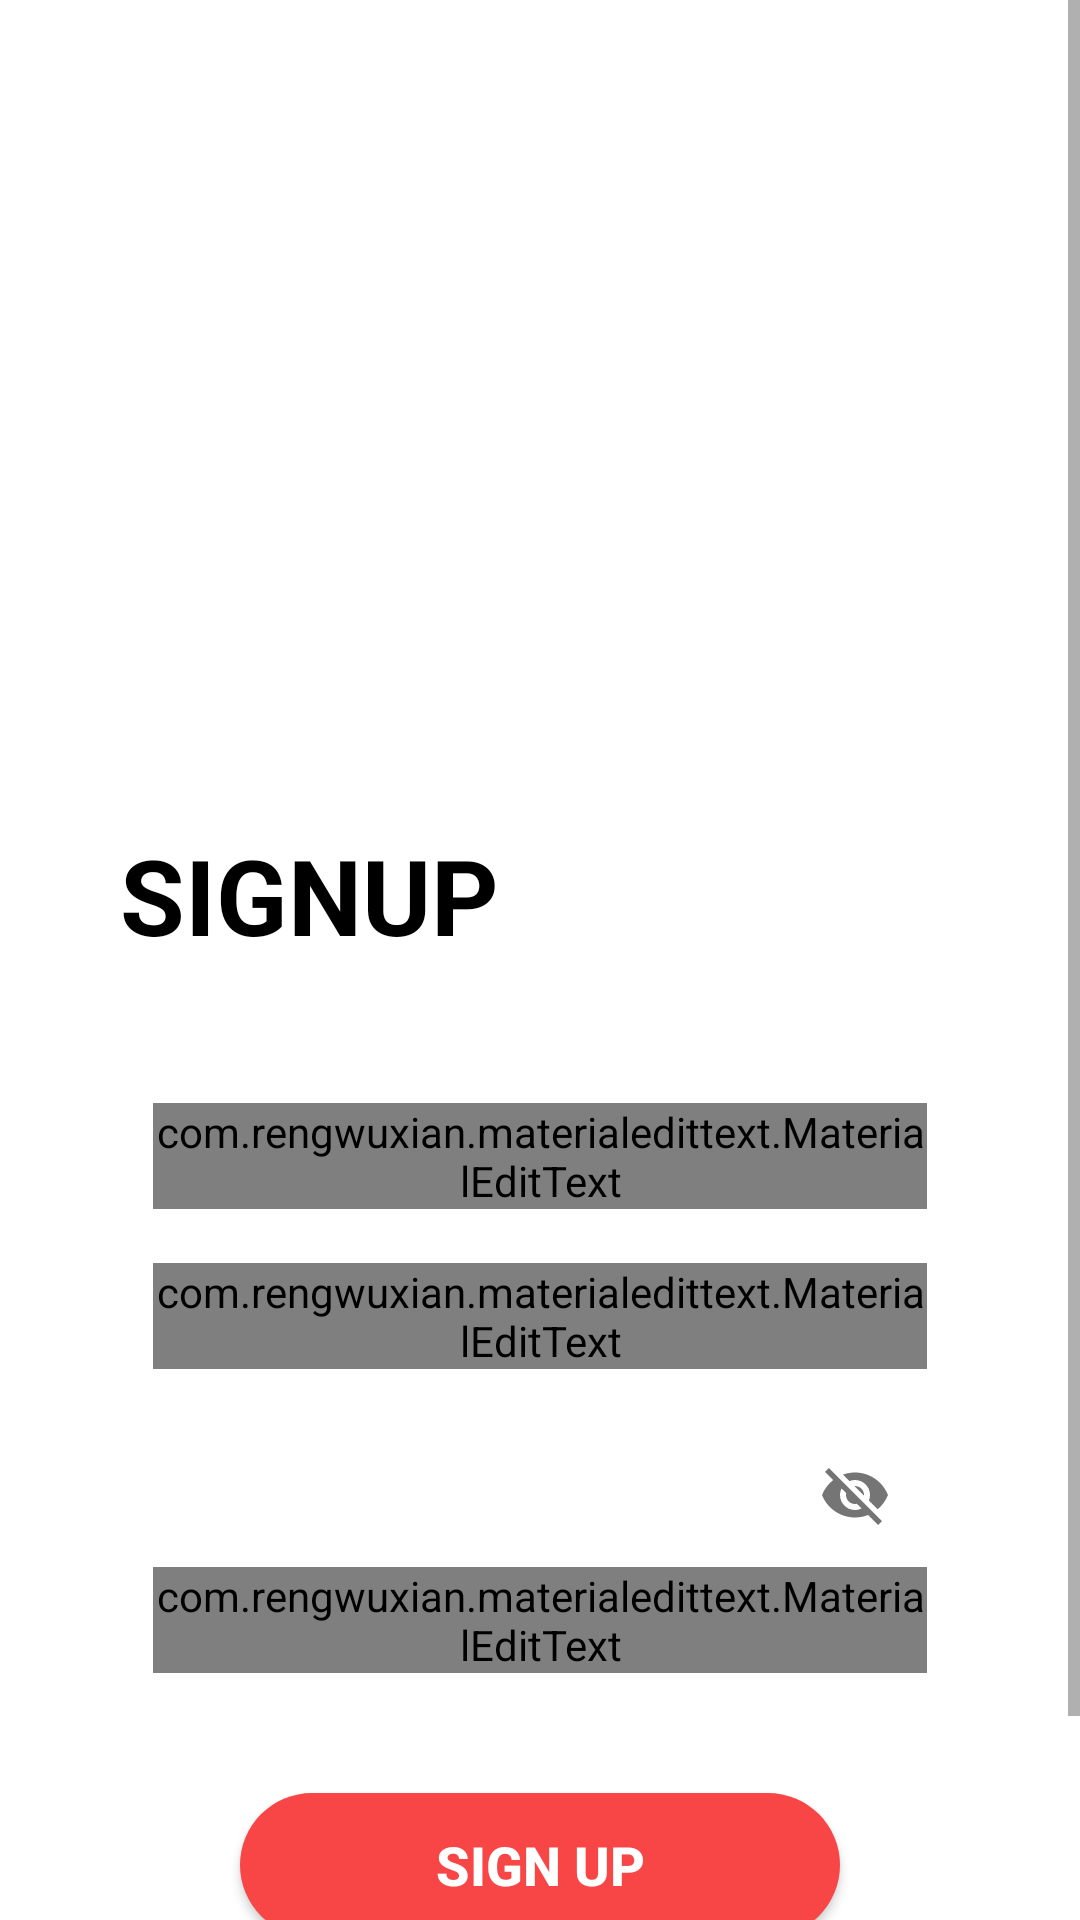

This screen was rendered from an Android layout file. Write that file and the resources it references.
<!-- AndroidManifest.xml: activity theme AppTheme.NoActionBar -->
<!-- res/layout/activity_sign_up.xml -->
<?xml version="1.0" encoding="utf-8"?>
<ScrollView xmlns:android="http://schemas.android.com/apk/res/android"
    xmlns:app="http://schemas.android.com/apk/res-auto"
    xmlns:tools="http://schemas.android.com/tools"
    android:layout_width="match_parent"
    android:layout_height="match_parent"
    android:background="@color/white"
    tools:context=".SignUpActivity">

    <LinearLayout
        android:layout_width="match_parent"
        android:layout_height="wrap_content"
        android:orientation="vertical"
        android:padding="10dp">

        <ImageView
            android:layout_width="wrap_content"
            android:layout_height="200dp"
            android:layout_marginTop="20dp"
            android:src="@drawable/img" />

        <TextView
            android:layout_width="wrap_content"
            android:layout_height="wrap_content"
            android:layout_marginStart="30dp"
            android:layout_marginLeft="30dp"
            android:layout_marginTop="45dp"
            android:text="SIGNUP"
            android:textColor="@color/black"
            android:textSize="35sp"
            android:textStyle="bold" />

        <com.google.android.material.textfield.TextInputLayout
            android:id="@+id/signupusername"
            android:layout_width="match_parent"
            android:layout_height="wrap_content"
            android:layout_marginStart="35dp"
            android:layout_marginTop="40dp"
            android:layout_marginEnd="35dp"
            android:paddingStart="6dp"
            android:paddingTop="6dp"
            android:paddingEnd="6dp"
            android:textColorHint="@color/black">

            <com.rengwuxian.materialedittext.MaterialEditText
                android:id="@+id/etUsername"
                android:layout_width="match_parent"
                android:layout_height="wrap_content"
                android:drawableStart="@drawable/ic_username"
                android:drawableLeft="@drawable/ic_username"
                android:drawablePadding="12dp"
                android:hint="Username"
                android:textColor="@color/black"
                android:textColorHint="@color/grey_500"
                android:textSize="18sp" />
        </com.google.android.material.textfield.TextInputLayout>


        <com.google.android.material.textfield.TextInputLayout
            android:id="@+id/signupemail"
            android:layout_width="match_parent"
            android:layout_height="wrap_content"
            android:layout_marginStart="35dp"
            android:layout_marginTop="12dp"
            android:layout_marginEnd="35dp"
            android:paddingStart="6dp"
            android:paddingTop="6dp"
            android:paddingEnd="6dp"
            android:textColorHint="@color/black">

            <com.rengwuxian.materialedittext.MaterialEditText
                android:id="@+id/etEmail"
                android:layout_width="match_parent"
                android:layout_height="wrap_content"
                android:drawableStart="@drawable/ic_email"
                android:drawableLeft="@drawable/ic_email"
                android:drawablePadding="12dp"
                android:hint="email"
                android:inputType="textEmailAddress"
                android:textColor="@color/black"
                android:textColorHint="@color/grey_500"
                android:textSize="18sp" />
        </com.google.android.material.textfield.TextInputLayout>

        <com.google.android.material.textfield.TextInputLayout
            android:id="@+id/signuppassword"
            android:layout_width="match_parent"
            android:layout_height="wrap_content"
            android:layout_marginStart="35dp"
            android:layout_marginTop="12dp"
            android:layout_marginEnd="35dp"
            android:paddingStart="6dp"
            android:paddingTop="6dp"
            android:paddingEnd="6dp"
            android:textColorHint="@color/black"
            app:endIconMode="password_toggle">

            <com.rengwuxian.materialedittext.MaterialEditText
                android:id="@+id/etPassword"
                android:layout_width="match_parent"
                android:layout_height="wrap_content"
                android:drawableStart="@drawable/ic_password"
                android:drawableLeft="@drawable/ic_password"
                android:drawablePadding="12dp"
                android:hint="Password"
                android:inputType="textPassword"
                android:textColor="@color/black"
                android:textColorHint="@color/grey_500"
                android:textSize="18sp" />
        </com.google.android.material.textfield.TextInputLayout>

        <Button
            android:id="@+id/btnSignup"
            android:layout_width="200dp"
            android:layout_height="wrap_content"
            android:layout_gravity="center"
            android:layout_marginTop="40dp"
            android:layout_marginBottom="40dp"
            android:background="@drawable/bg_botton_login"
            android:text="SIGN UP"
            android:textColor="@color/white"
            android:textSize="18sp"
            android:textStyle="bold" />

        <LinearLayout
            android:layout_width="wrap_content"
            android:layout_height="wrap_content"
            android:layout_gravity="center"
            android:orientation="horizontal">

            <TextView
                android:layout_width="wrap_content"
                android:layout_height="wrap_content"
                android:text="Already have an Account? "
                android:textColor="@color/grey"
                android:textSize="15sp" />

            <TextView
                android:id="@+id/tvLogin"
                android:layout_width="wrap_content"
                android:layout_height="wrap_content"
                android:background="?selectableItemBackground"
                android:clickable="true"
                android:text="Login"
                android:textColor="#747272"
                android:textSize="15sp" />

        </LinearLayout>
    </LinearLayout>
</ScrollView>
<!-- resources referenced by this layout -->
<resources>
  <color name="black">#FF000000</color>
  <color name="grey">#9E9E9E</color>
  <color name="grey_500">#9E9E9E</color>
  <color name="white">#FFFFFFFF</color>
  <!-- drawable bg_botton_login (drawable) -->
  <?xml version="1.0" encoding="utf-8"?>
  <shape xmlns:android="http://schemas.android.com/apk/res/android"
      android:shape="rectangle">
  
      <solid android:color="#F84545" />
  
      <corners android:radius="24dp" />
  
  </shape>
  <!-- drawable ic_email: png bitmap (drawable, 462 bytes) -->
  <!-- drawable ic_username: png bitmap (drawable, 427 bytes) -->
  <style name="AppTheme.NoActionBar" parent="AppTheme">
          <item name="windowActionBar">false</item>
          <item name="windowNoTitle">true</item>
      </style>
  <style name="AppTheme" parent="Theme.AppCompat.Light.DarkActionBar">
          
          <item name="colorPrimary">@color/orange_500</item>
          <item name="colorPrimaryDark">@color/orange_600</item>
          <item name="colorAccent">@color/colorAccentLight</item>
      </style>
  <color name="orange_500">#FF9800</color>
  <color name="orange_600">#FB8C00</color>
  <color name="colorAccentLight">#f0969c</color>
</resources>
